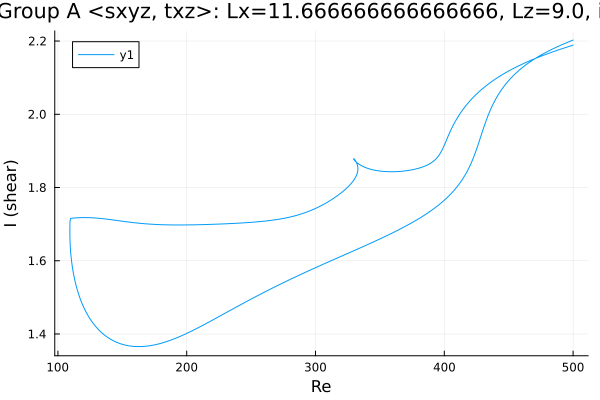

The data file committed next to this chart (first rows):
Re, shear
500.0, 2.203
498.8, 2.201
497.4, 2.199
495.9, 2.197
494.5, 2.195
493.1, 2.193
491.7, 2.191
490.3, 2.188
488.9, 2.186
487.5, 2.184
486, 2.182
484.6, 2.179
483.2, 2.177
481.8, 2.174
480.4, 2.172
479, 2.169
477.6, 2.167
476.2, 2.164
474.7, 2.161
473.3, 2.158
471.9, 2.155
470.5, 2.152
469.1, 2.149
467.7, 2.146
466.3, 2.142
465, 2.139
463.6, 2.136
462.2, 2.132
460.8, 2.128
459.4, 2.124
458, 2.12
456.6, 2.115
455.1, 2.111
453.7, 2.106
452.3, 2.101
450.9, 2.096
449.5, 2.09
448.1, 2.084
446.7, 2.078
445.2, 2.071
443.8, 2.064
442.4, 2.056
441, 2.048
439.6, 2.039
438.2, 2.03
436.8, 2.02
435.3, 2.008
433.9, 1.996
432.5, 1.983
431.1, 1.969
430.9, 1.967
429.5, 1.952
428, 1.936
426.6, 1.921
425.2, 1.906
423.8, 1.892
422.4, 1.879
421, 1.867
419.6, 1.857
418.1, 1.847
... 648 more rows
